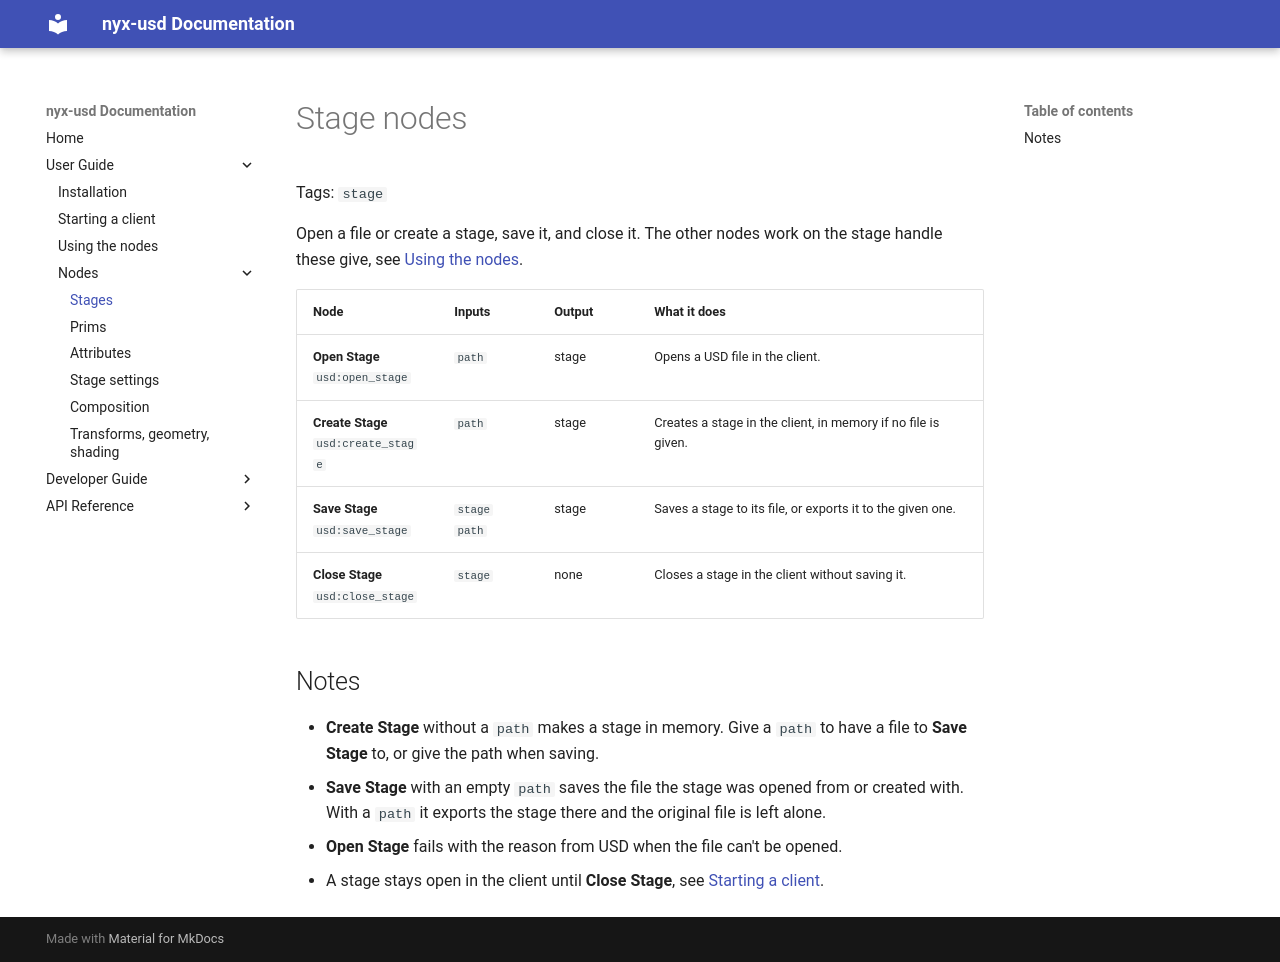

repository: sowwic/nyx-usd · page: user/nodes/stages/index.html · generator: mkdocs

# Stage nodes

Tags: `stage`

Open a file or create a stage, save it, and close it. The other nodes work on the stage
handle these give, see [Using the nodes](../graphs.md#stage-handles).

| Node | Inputs | Output | What it does |
| --- | --- | --- | --- |
| **Open Stage**<br>`usd:open_stage` | `path` | stage | Opens a USD file in the client. |
| **Create Stage**<br>`usd:create_stage` | `path` | stage | Creates a stage in the client, in memory if no file is given. |
| **Save Stage**<br>`usd:save_stage` | `stage`<br>`path` | stage | Saves a stage to its file, or exports it to the given one. |
| **Close Stage**<br>`usd:close_stage` | `stage` | none | Closes a stage in the client without saving it. |

## Notes

- **Create Stage** without a `path` makes a stage in memory. Give a `path` to have a file
  to **Save Stage** to, or give the path when saving.
- **Save Stage** with an empty `path` saves the file the stage was opened from or created
  with. With a `path` it exports the stage there and the original file is left alone.
- **Open Stage** fails with the reason from USD when the file can't be opened.
- A stage stays open in the client until **Close Stage**, see
  [Starting a client](../starting-a-client.md#how-long-things-live).
